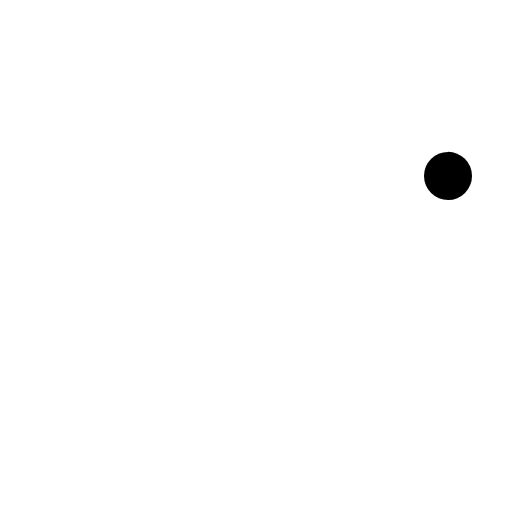
t = 0.00 s
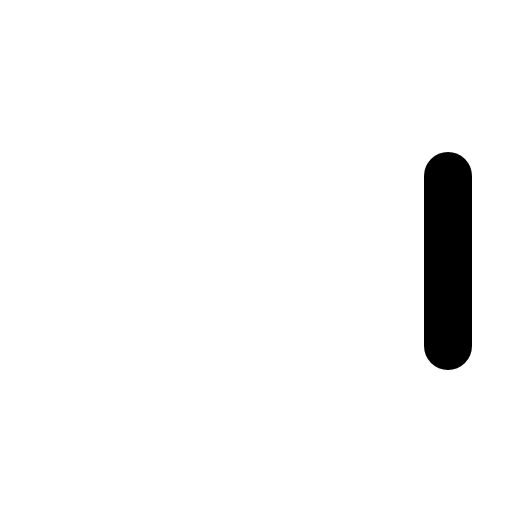
t = 0.38 s
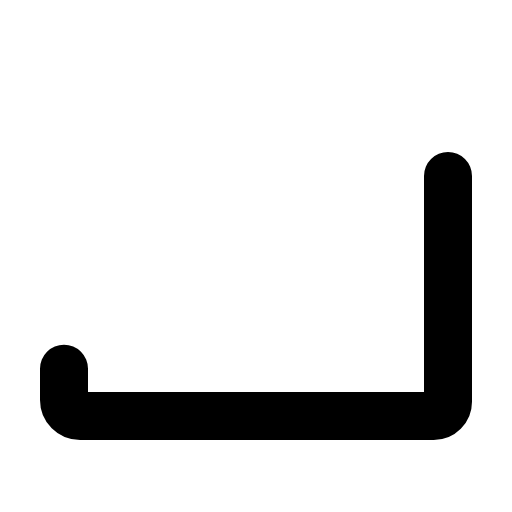
t = 0.75 s
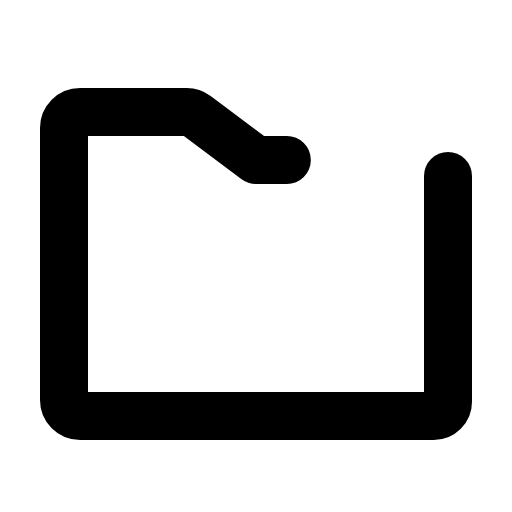
t = 1.13 s

The animated SVG that drew these frames (rendered in a browser with its animation timeline set to each time). Animation: 1 CSS @keyframes rule; one cycle of 1.50 s, repeats indefinitely.

<svg xmlns="http://www.w3.org/2000/svg" viewBox="0 0 256 256">
  <style>
    .draw-line {
      stroke-dasharray: 1;
      stroke-dashoffset: 0;
    }
    svg:hover .draw-line {
      animation: phosphor-draw-in 1.5s ease-in-out infinite;
    }
    @keyframes phosphor-draw-in {
      0%   { stroke-dashoffset: 1; }
      100% { stroke-dashoffset: 0; }
    }
  </style><rect width="256" height="256" fill="none"/><path d="M224,88V200.89a7.11,7.11,0,0,1-7.11,7.11H40a8,8,0,0,1-8-8V64a8,8,0,0,1,8-8H93.33a8,8,0,0,1,4.8,1.6L128,80h88A8,8,0,0,1,224,88Z" fill="none" stroke="currentColor" stroke-linecap="round" stroke-linejoin="round" stroke-width="24" class="draw-line" pathLength="1" style="animation-delay: 0s"/></svg>
